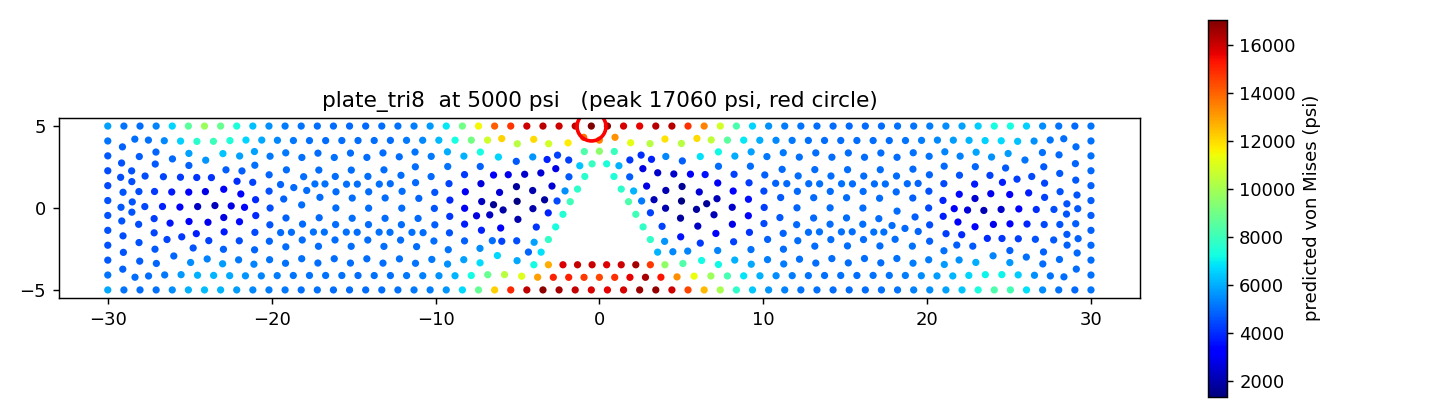

Data behind this chart, as committed beside it:
x, y, node_type, predicted_von_mises_psi
-0.8889, 1.925, hole, 7659
-2.222, -0.3849, hole, 7544
-3.111, -1.925, hole, 7785
0.000000, 3.464, hole, 9526
-4, -3.464, hole, 7195
3.111, -1.925, hole, 7787
1.778, 0.3849, hole, 8344
0.8889, 1.925, hole, 7475
4, -3.464, hole, 9591
-2.222, -3.464, hole, 15796
0.4444, -3.464, hole, 15749
2.222, -3.464, hole, 16555
28.03, -5, free, 5153
26.07, -5, free, 6785
24.1, -5, free, 8346
22.13, -5, free, 6379
20.16, -5, free, 5493
18.2, -5, free, 5147
16.23, -5, free, 5006
14.26, -5, free, 5031
12.3, -5, free, 5146
10.33, -5, free, 5622
8.361, -5, free, 7764
6.393, -5, free, 12526
4.426, -5, free, 15901
2.459, -5, free, 16678
-0.4918, -5, free, 15806
-2.459, -5, free, 16522
-4.426, -5, free, 16201
-6.393, -5, free, 12208
-8.361, -5, free, 6635
-10.33, -5, free, 5268
-12.3, -5, free, 5082
-14.26, -5, free, 5017
-16.23, -5, free, 5033
-18.2, -5, free, 5095
-20.16, -5, free, 5259
-22.13, -5, free, 5728
-24.1, -5, free, 6262
-26.07, -5, free, 5517
-28.03, -5, free, 4992
30, -5, applied_load, 5107
-30, -5, fixed, 5903
30, 3.182, applied_load, 5036
30, 1.364, applied_load, 4808
30, 0.4545, applied_load, 4781
30, -1.364, applied_load, 4801
30, -3.182, applied_load, 5018
30, 5, applied_load, 5106
-28.03, 5, free, 5018
-26.07, 5, free, 6588
-24.1, 5, free, 9787
-22.13, 5, free, 7381
-20.16, 5, free, 5575
-18.2, 5, free, 5104
-16.23, 5, free, 4975
-14.26, 5, free, 4959
-12.3, 5, free, 5072
-10.33, 5, free, 5673
-8.361, 5, free, 8975
... 684 more rows
